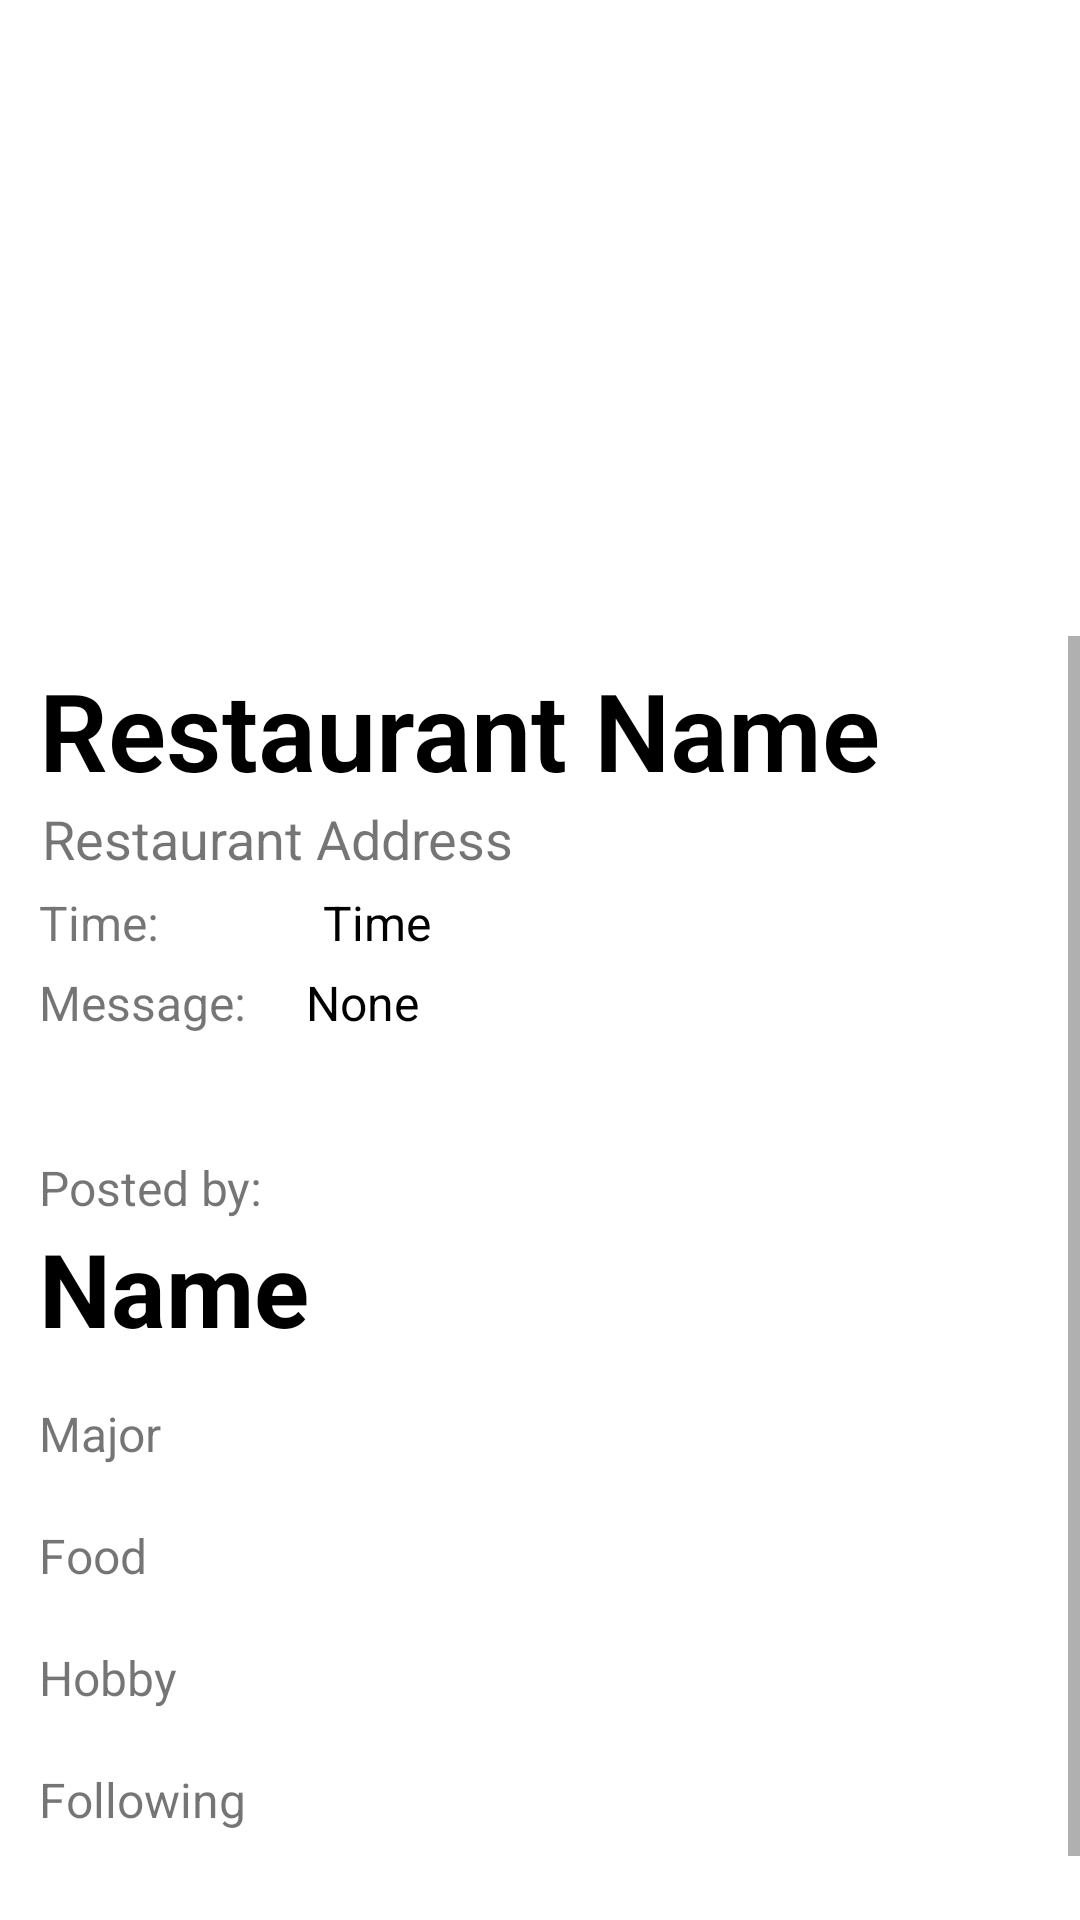

Layout XML and referenced resources for this Android screen:
<!-- AndroidManifest.xml: application theme Theme.LetsEat -->
<!-- res/layout/activity_post_detailed.xml -->
<?xml version="1.0" encoding="utf-8"?>
<androidx.constraintlayout.widget.ConstraintLayout xmlns:android="http://schemas.android.com/apk/res/android"
    xmlns:app="http://schemas.android.com/apk/res-auto"
    xmlns:tools="http://schemas.android.com/tools"
    android:layout_width="match_parent"
    android:layout_height="match_parent"
    tools:context=".PostDetailed">

    <ImageView
        android:id="@+id/imRest"
        android:layout_width="match_parent"
        android:layout_height="311dp"
        android:layout_marginTop="-40sp"
        app:layout_constraintStart_toStartOf="parent"
        app:layout_constraintTop_toTopOf="parent" />

    <LinearLayout
        android:layout_width="match_parent"
        android:layout_height="match_parent"
        android:orientation="vertical">

        <ScrollView
            android:layout_width="match_parent"
            android:layout_height="518dp"
            android:translationY="212sp">

            <LinearLayout
                android:layout_width="match_parent"
                android:layout_height="wrap_content"
                android:background="#FFFFFF"
                android:orientation="vertical">

                <TextView
                    android:id="@+id/tvRestaurantName"
                    android:layout_width="match_parent"
                    android:layout_height="wrap_content"
                    android:layout_marginStart="13sp"
                    android:layout_marginTop="7sp"
                    android:layout_marginRight="13sp"
                    android:fontFamily="sans-serif-light"
                    android:text="Restaurant Name"
                    android:textColor="#000000"
                    android:textSize="36sp"
                    android:textStyle="bold" />

                <TextView
                    android:id="@+id/tvRestAddress"
                    android:layout_width="match_parent"
                    android:layout_height="wrap_content"
                    android:layout_marginStart="14sp"
                    android:layout_marginRight="13sp"
                    android:text="Restaurant Address"
                    android:textSize="18sp" />

                <LinearLayout
                    android:layout_width="match_parent"
                    android:layout_height="match_parent"
                    android:orientation="horizontal">

                    <TextView
                        android:id="@+id/textView2"
                        android:layout_width="30dp"
                        android:layout_height="wrap_content"
                        android:layout_marginLeft="13sp"
                        android:layout_marginTop="5sp"
                        android:layout_weight="0.3"
                        android:text="Time: "
                        android:textSize="16sp" />

                    <TextView
                        android:id="@+id/tvMeal"
                        android:layout_width="wrap_content"
                        android:layout_height="wrap_content"
                        android:layout_marginTop="5sp"
                        android:layout_weight="1"
                        android:text="Time"
                        android:textColor="#000000"
                        android:textSize="16sp" />

                </LinearLayout>

                <LinearLayout
                    android:layout_width="match_parent"
                    android:layout_height="match_parent"
                    android:layout_weight="1"
                    android:orientation="horizontal">

                    <TextView
                        android:id="@+id/textView3"
                        android:layout_width="1dp"
                        android:layout_height="wrap_content"
                        android:layout_marginLeft="13sp"
                        android:layout_marginTop="5sp"
                        android:layout_weight="0.4"
                        android:text="Message:"
                        android:textSize="16sp" />

                    <TextView
                        android:id="@+id/tvNote"
                        android:layout_width="wrap_content"
                        android:layout_height="wrap_content"
                        android:layout_marginTop="5sp"
                        android:layout_weight="1"
                        android:text="None"
                        android:textColor="#000000"
                        android:textSize="16sp" />
                </LinearLayout>

                <TextView
                    android:id="@+id/info4"
                    android:layout_width="match_parent"
                    android:layout_height="wrap_content"
                    android:layout_marginStart="13sp"
                    android:layout_marginTop="40sp"
                    android:text="Posted by: "
                    android:textSize="16sp" />

                <TextView
                    android:id="@+id/tvName"
                    android:layout_width="match_parent"
                    android:layout_height="wrap_content"
                    android:layout_marginStart="13sp"
                    android:layout_marginRight="13sp"
                    android:text="Name"
                    android:textColor="#000000"
                    android:textSize="34sp"
                    android:textStyle="bold" />

                <TextView
                    android:id="@+id/tvMajor"
                    android:layout_width="match_parent"
                    android:layout_height="wrap_content"
                    android:layout_marginStart="13dp"
                    android:layout_marginTop="15dp"
                    android:layout_marginRight="15sp"
                    android:lines="2"
                    android:text="Major"
                    android:textSize="16sp" />

                <TextView
                    android:id="@+id/tvFood"
                    android:layout_width="match_parent"
                    android:layout_height="wrap_content"
                    android:layout_marginStart="13dp"
                    android:layout_marginRight="13sp"
                    android:lines="2"
                    android:text="Food"
                    android:textSize="16sp" />

                <TextView
                    android:id="@+id/tvHobby"
                    android:layout_width="match_parent"
                    android:layout_height="wrap_content"
                    android:layout_marginStart="13dp"
                    android:layout_marginRight="13sp"
                    android:lines="2"
                    android:text="Hobby"
                    android:textSize="16sp" />

                <TextView
                    android:id="@+id/tvFollowing"
                    android:layout_width="match_parent"
                    android:layout_height="wrap_content"
                    android:layout_marginStart="13dp"
                    android:layout_marginRight="13sp"
                    android:lines="2"
                    android:text="Following"
                    android:textSize="16sp" />

                <LinearLayout
                    android:layout_width="match_parent"
                    android:layout_height="221dp"
                    android:layout_marginTop="2sp"
                    android:gravity="center"
                    android:orientation="horizontal">

                    <ImageButton
                        android:id="@+id/btn_decline2"
                        android:layout_width="80dp"
                        android:layout_height="80dp"
                        android:background="@drawable/cross" />

                    <ImageButton
                        android:id="@+id/btn_accept2"
                        android:layout_width="80dp"
                        android:layout_height="80dp"
                        android:layout_marginLeft="90sp"
                        android:background="@drawable/check" />

                </LinearLayout>

                <TextView
                    android:id="@+id/textView5"
                    android:layout_width="match_parent"
                    android:layout_height="wrap_content" />

            </LinearLayout>
        </ScrollView>
    </LinearLayout>

    <ImageButton
        android:id="@+id/btn_back2"
        android:layout_width="36dp"
        android:layout_height="36dp"
        android:layout_marginStart="16dp"
        android:layout_marginTop="16dp"
        android:background="@drawable/backbtn"
        android:backgroundTint="#000000"
        android:contentDescription="@string/American"
        app:layout_constraintStart_toStartOf="parent"
        app:layout_constraintTop_toTopOf="parent" />

</androidx.constraintlayout.widget.ConstraintLayout>
<!-- resources referenced by this layout -->
<resources>
  <!-- drawable check: png bitmap (drawable, 24739 bytes) -->
  <!-- drawable cross: png bitmap (drawable, 23863 bytes) -->
  <string name="American">American</string>
  <style name="Theme.LetsEat" parent="Theme.MaterialComponents.DayNight.DarkActionBar">
          
          <item name="windowActionBar">false</item>
          <item name="windowNoTitle">true</item>
          <item name="android:windowFullscreen">true</item>
         
          <item name="colorPrimary">@color/theme_color</item>
          <item name="colorPrimaryVariant">@color/theme_color_B</item>
          <item name="colorOnPrimary">@color/white</item>
          
          <item name="colorSecondary">@color/teal_200</item>
          <item name="colorSecondaryVariant">@color/teal_700</item>
          <item name="colorOnSecondary">@color/black</item>
          
          <item name="android:statusBarColor" tools:targetApi="l">?attr/colorPrimaryVariant</item>
          
      </style>
  <color name="theme_color">#2176FF</color>
  <color name="theme_color_B">#01235A</color>
  <color name="white">#FFFFFFFF</color>
  <color name="teal_200">#FF03DAC5</color>
  <color name="teal_700">#FF018786</color>
  <color name="black">#FF000000</color>
</resources>
